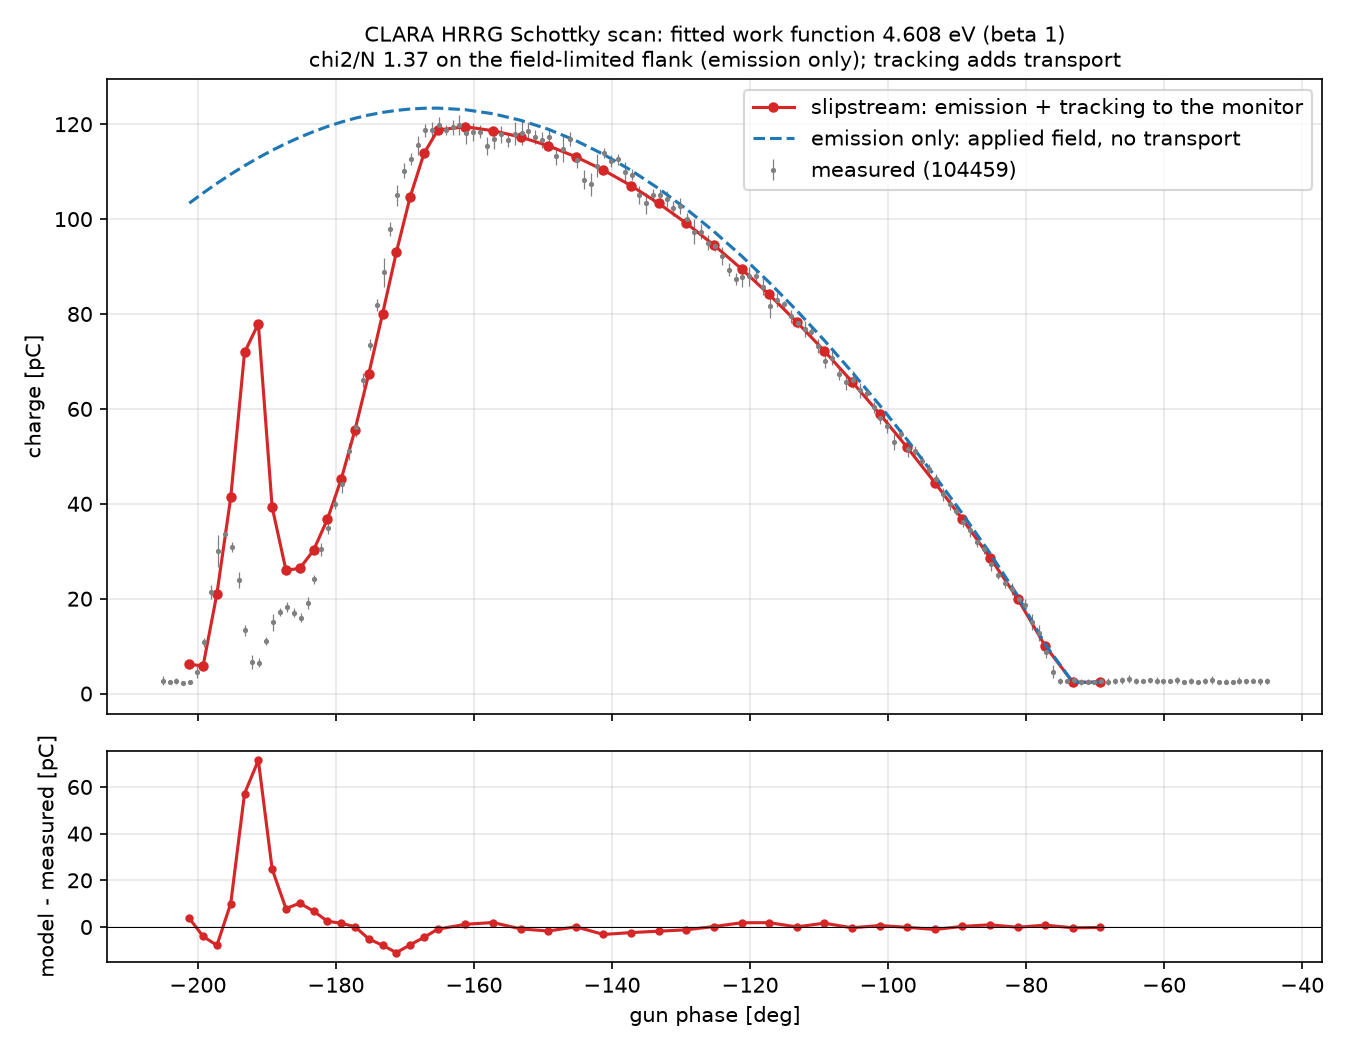

Values plotted in this chart, from the file beside it:
offset_from_crest_deg, scan_phase_deg, ideal_pC, emitted_pC, returned_pC, monitor_pC
-60.0, -69.24, 0.0, 0.0, 0.0, 0.0
-56.0, -73.24, 0.0, 0.0, 0.0, 0.0
-52.0, -77.24, 7.948, 7.629, 0.0, 7.629
-48.0, -81.24, 18.28, 17.62, 0.0, 17.62
-44.0, -85.24, 27.19, 26.26, 0.0, 26.26
-40.0, -89.24, 35.53, 34.36, 0.0, 34.36
-36.0, -93.24, 43.48, 42.08, 0.0, 42.08
-32.0, -97.24, 51.1, 49.48, 0.0, 49.48
-28.0, -101.2, 58.4, 56.57, 0.0, 56.57
-24.0, -105.2, 65.38, 63.35, 0.0, 63.35
-20.0, -109.2, 72.04, 69.81, 0.0, 69.81
-16.0, -113.2, 78.34, 75.94, 0.0, 75.94
-12.0, -117.2, 84.28, 81.71, 0.0, 81.71
-8.0, -121.2, 89.84, 87.12, 0.0, 87.12
-4.0, -125.2, 95, 92.13, 0.0, 92.13
0.0, -129.2, 99.74, 96.73, 0.0, 96.73
4.0, -133.2, 104, 100.9, 0.0, 100.9
8.0, -137.2, 107.9, 104.6, 0.0, 104.6
12.0, -141.2, 111.3, 107.9, 0.0, 107.9
16.0, -145.2, 114.1, 110.7, 0.0, 110.7
20.0, -149.2, 116.5, 113.1, 0.0, 113.1
24.0, -153.2, 118.4, 114.9, 0.0, 114.9
28.0, -157.2, 119.8, 116.2, 0.0, 116.2
32.0, -161.2, 120.7, 117.1, 0.0, 117.1
36.0, -165.2, 121, 117.4, 0.0, 116.4
38.0, -167.2, 121, 117.4, 0.0, 111.4
40.0, -169.2, 120.8, 117.2, 0.0, 102.3
42.0, -171.2, 120.5, 116.9, 0.0, 90.65
44.0, -173.2, 120.1, 116.5, 0.0, 77.65
46.0, -175.2, 119.5, 116, 0.0, 65
48.0, -177.2, 118.9, 115.3, 0.0, 53.16
50.0, -179.2, 118, 114.5, 0.0, 42.75
52.0, -181.2, 117.1, 113.6, 0.0, 34.33
54.0, -183.2, 116, 112.6, 0.0, 27.81
56.0, -185.2, 114.9, 111.4, 0.0, 23.98
58.0, -187.2, 113.5, 110.1, 0.0, 23.61
60.0, -189.2, 112.1, 108.7, 0.0, 36.91
62.0, -191.2, 110.5, 107.2, 0.0, 75.56
64.0, -193.2, 108.9, 105.6, 0.0, 69.51
66.0, -195.2, 107.1, 103.8, 0.0007278, 38.96
68.0, -197.2, 105.1, 102, 35.12, 18.66
70.0, -199.2, 103.1, 99.98, 65.89, 3.469
72.0, -201.2, 101, 97.89, 62.66, 3.735
